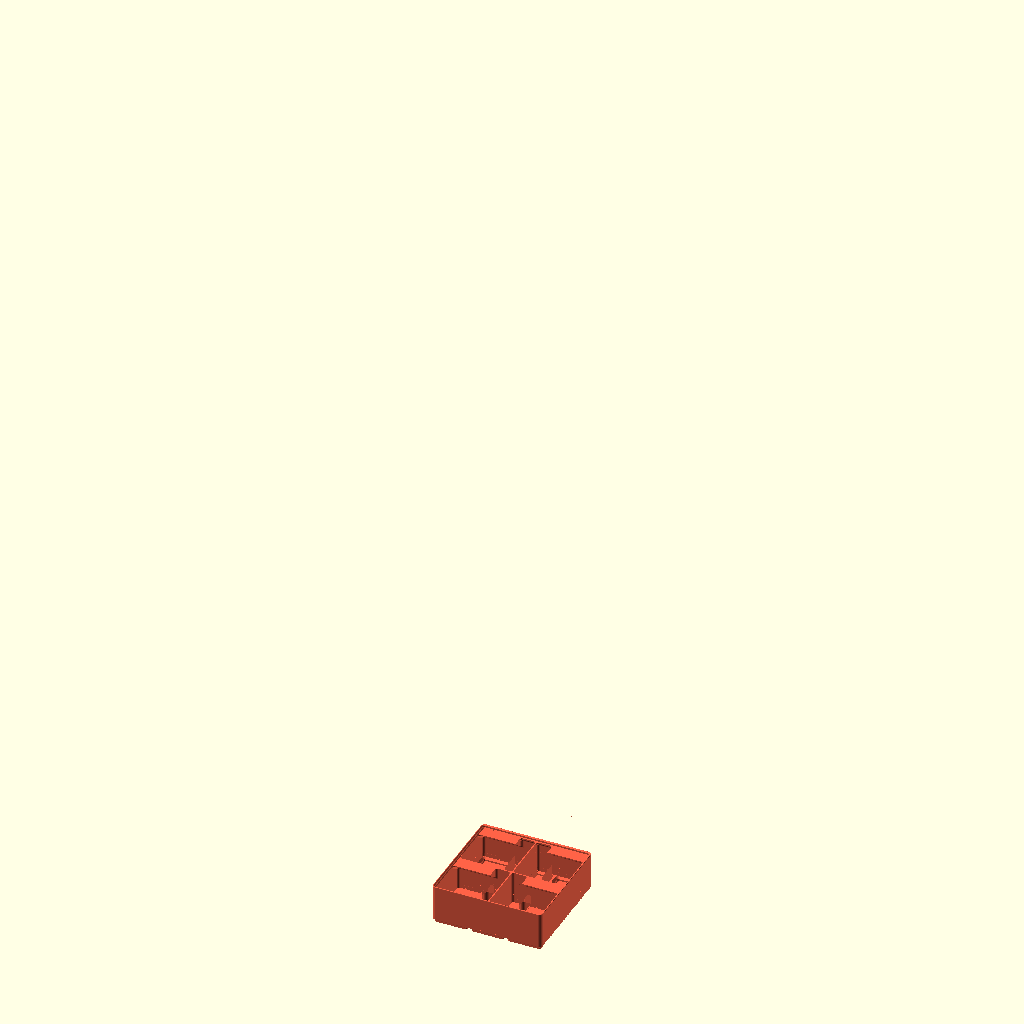
Cell 1 — every parameter at its default value.
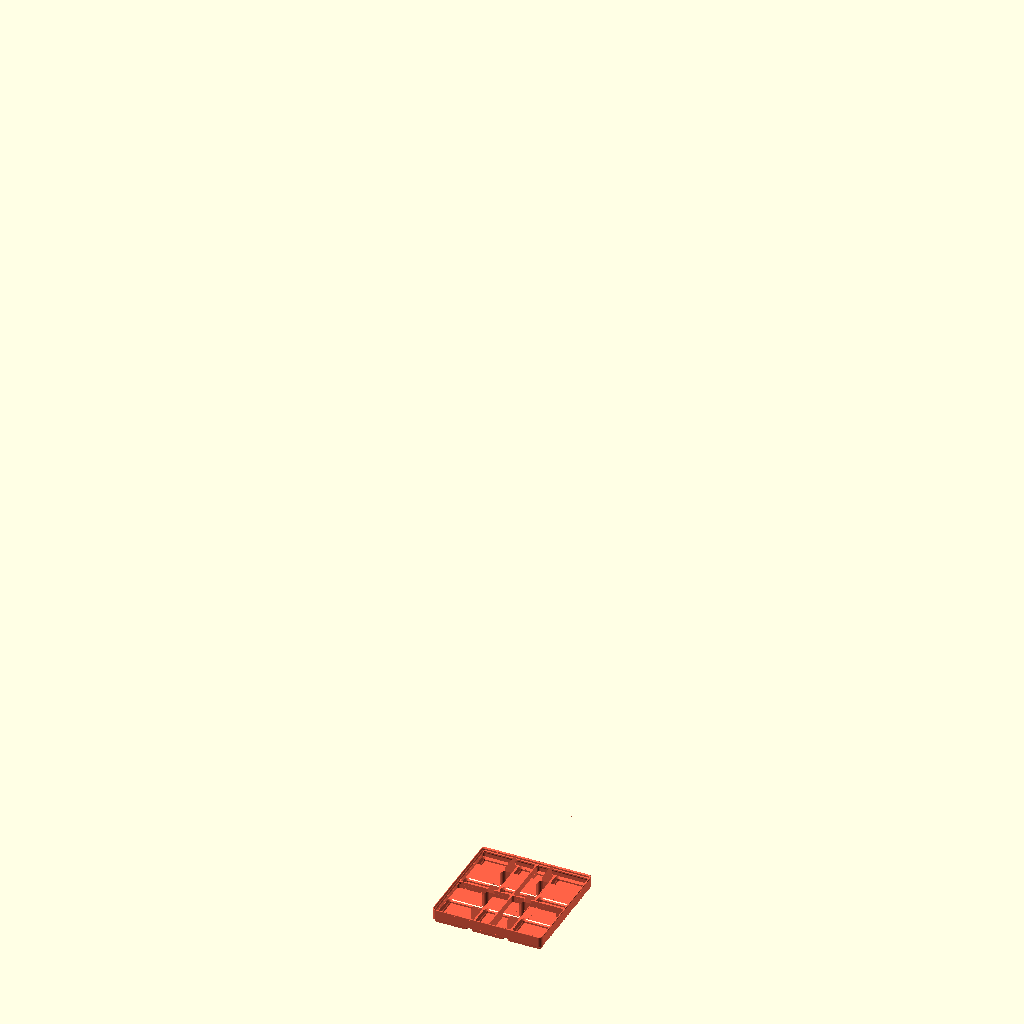
Cell 2 — gridz_define set to 1, the other parameters unchanged.
The same orthographic view direction (rotation 55°, 0°, 25°; colour scheme Cornfield) for every cell, with the view re-fitted per cell, so scale and position can differ between cells.
The OpenSCAD source (gridfinity/gridfinity-rebuilt-lite.scad):
include <gridfinity-rebuilt-utility.scad>

// ===== INFORMATION ===== //
/*
 IMPORTANT: rendering will be better for analyzing the model if fast-csg is enabled. As of writing, this feature is only available in the development builds and not the official release of OpenSCAD, but it makes rendering only take a couple seconds, even for comically large bins. Enable it in Edit > Preferences > Features > fast-csg

https://github.com/kennetek/gridfinity-rebuilt-openscad

*/

// ===== PARAMETERS ===== //

/* [Setup Parameters] */
$fa = 8;
$fs = 0.25;

/* [General Settings] */
// number of bases along x-axis
gridx = 3;  
// number of bases along y-axis   
gridy = 3;  
// bin height. See bin height information and "gridz_define" below.  
gridz = 6;   
// base unit
length = 42;

/* [Compartments] */
// number of X Divisions
divx = 2;
// number of y Divisions
divy = 2;

/* [Toggles] */
// snap gridz height to nearest 7mm increment
enable_zsnap = false;
// enable upper lip for stacking other bins
enable_lip = true;

/* [Other] */
// determine what the variable "gridz" applies to based on your use case
gridz_define = 0; // [0:gridz is the height of bins in units of 7mm increments - Zack's method,1:gridz is the internal height in millimeters, 2:gridz is the overall external height of the bin in millimeters]
// the type of tabs
style_tab = 1; //[0:Full,1:Auto,2:Left,3:Center,4:Right,5:None]

/* [Base] */
style_hole = 0; // [0:no holes, 1:magnet holes only, 2: magnet and screw holes - no printable slit, 3: magnet and screw holes - printable slit]
// number of divisions per 1 unit of base along the X axis. (default 1, only use integers. 0 means automatically guess the right division)
div_base_x = 0;
// number of divisions per 1 unit of base along the Y axis. (default 1, only use integers. 0 means automatically guess the right division)
div_base_y = 0; 


// ===== IMPLEMENTATION ===== //

// Input all the cutter types in here
color("tomato")
gridfinityLite(gridx, gridy, gridz, gridz_define, enable_lip, enable_zsnap, length, div_base_x, div_base_y, style_hole) {
    cutEqual(n_divx = divx, n_divy = divy, style_tab = style_tab, enable_scoop = false);
}

// ===== CONSTRUCTION ===== //


module gridfinityLite(gridx, gridy, gridz, gridz_define, enable_lip, enable_zsnap, length, div_base_x, div_base_y, style_hole) { 
    difference() {
        union() {
            gridfinityInit(gridx, gridy, height(gridz, gridz_define, enable_lip, enable_zsnap), 0, length)
            children();
            gridfinityBase(gridx, gridy, length, div_base_x, div_base_y, style_hole);
        }

        difference() {
            union() {
                intersection() {
                    difference() {
                        gridfinityBase(gridx, gridy, length, div_base_x, div_base_y, style_hole, -d_wall*2, false);
                        translate([-gridx*length/2,-gridy*length/2,2*h_base])
                        cube([gridx*length,gridy*length,1000]);
                    }
                    translate([0,0,-1])
                    rounded_rectangle(gridx*length-0.5005-d_wall*2, gridy*length-0.5005-d_wall*2, 1000, r_f2);
                }
                translate([0,0,h_base+d_clear])
                rounded_rectangle(gridx*length-0.5005-d_wall*2, gridy*length-0.5005-d_wall*2, h_base, r_f2);
            }

            translate([0,0,-4*h_base])
            gridfinityInit(gridx, gridy, height(20,0), 0, length)
            children();
        }

    }
}
Parameter table extracted from the source (name, type, default, range or options):
gridx: number, default 3
gridy: number, default 3
gridz: number, default 6
length: number, default 42
divx: number, default 2
divy: number, default 2
enable_zsnap: bool, default false
enable_lip: bool, default true
gridz_define: number, default 0, options 0, 1, 2
style_tab: number, default 1, options 0, 1, 2, 3, 4, 5
style_hole: number, default 0, options 0, 1, 2, 3
div_base_x: number, default 0
div_base_y: number, default 0
